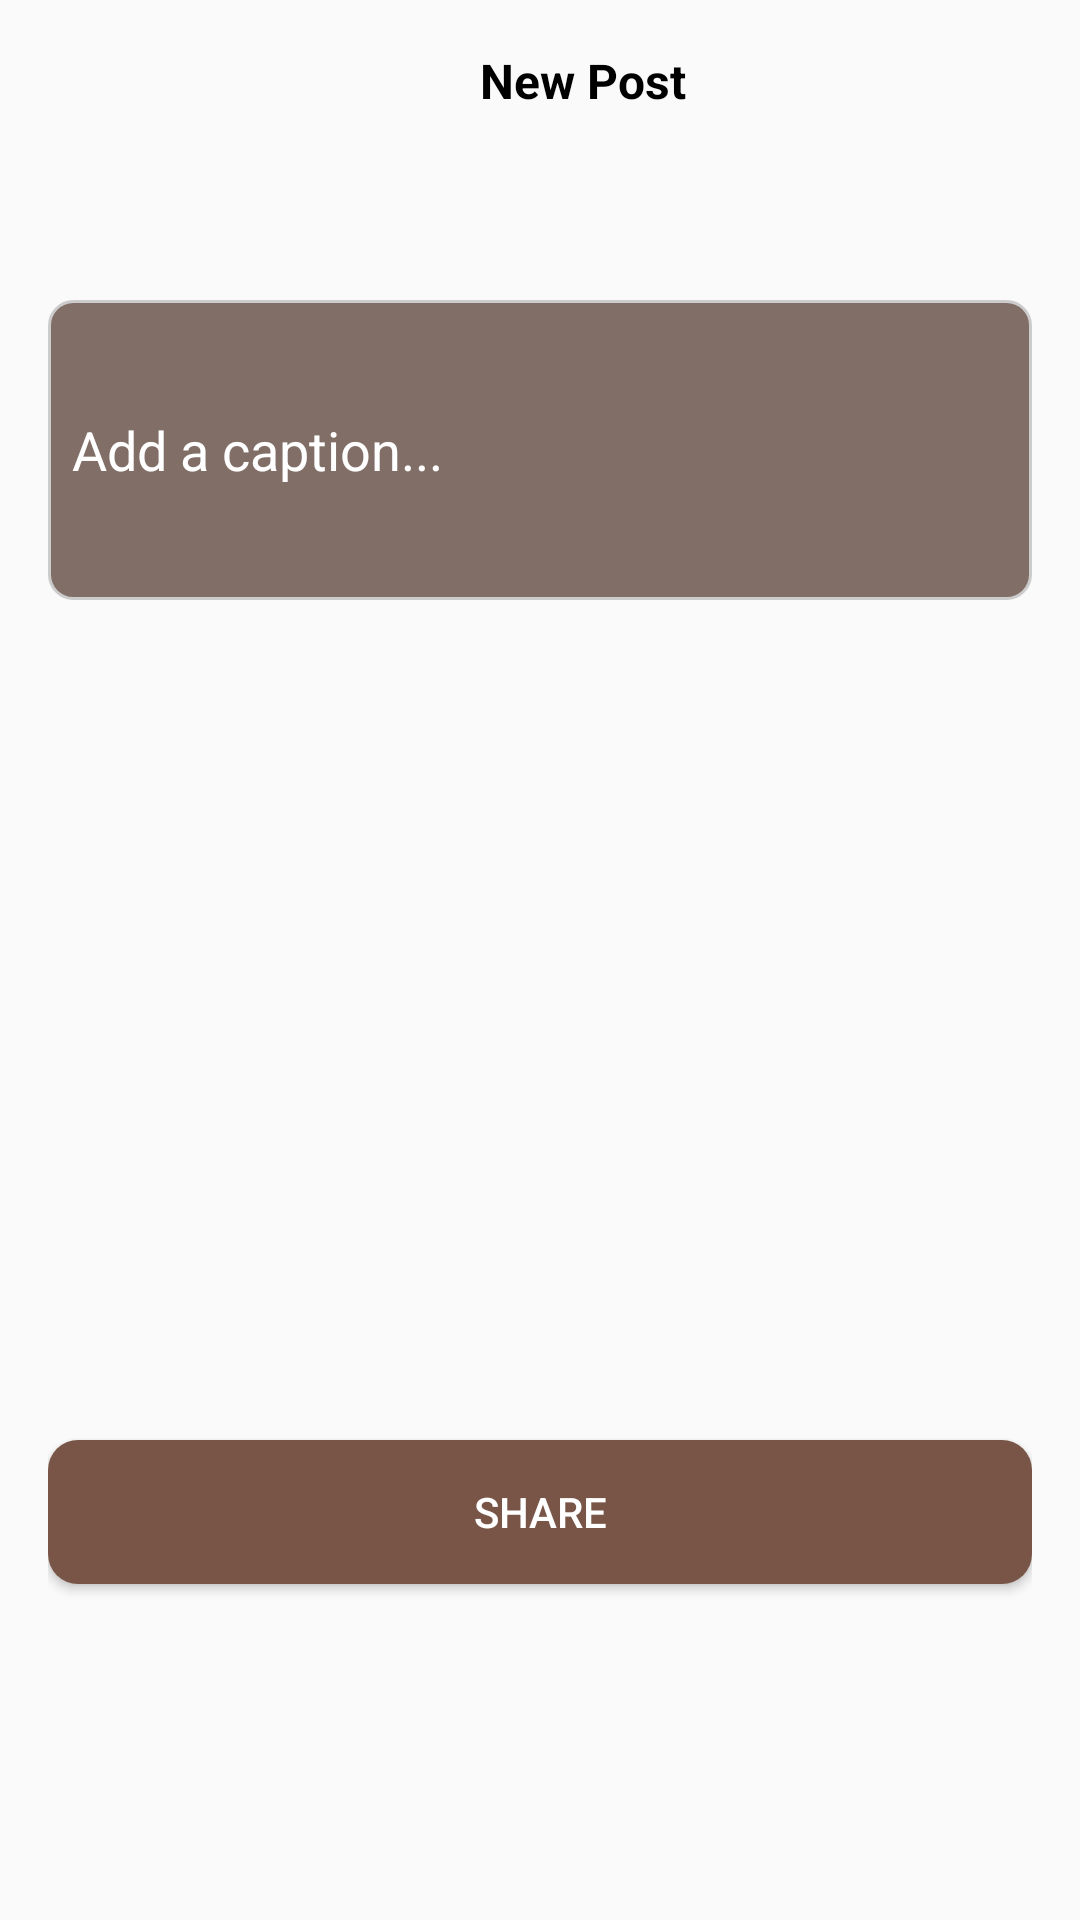

The Android layout XML behind this screen, and the referenced resources:
<!-- AndroidManifest.xml: application theme Theme.AppCompat.Light.NoActionBar -->
<!-- res/layout/activity_16.xml -->
<?xml version="1.0" encoding="utf-8"?>
<LinearLayout xmlns:android="http://schemas.android.com/apk/res/android"
    android:layout_width="match_parent"
    android:layout_height="match_parent"
    android:padding="16dp"
    android:orientation="vertical"
    xmlns:tools="http://schemas.android.com/tools"
    tools:context=".NewPostActivity2">

    <LinearLayout
        android:layout_width="match_parent"
        android:layout_height="wrap_content"
        android:orientation="horizontal">

        <ImageView
            android:id="@+id/closeButton"
            android:layout_width="24dp"
            android:layout_height="24dp"
            android:src="@drawable/ic_cross">
        </ImageView>

        <TextView
            android:layout_width="wrap_content"
            android:layout_height="wrap_content"
            android:text="New Post"
            android:textColor="@color/black"
            android:textStyle="bold"
            android:textSize="16sp"
            android:layout_marginStart="120dp">
        </TextView>
    </LinearLayout>

    <HorizontalScrollView
        android:layout_width="match_parent"
        android:layout_height="wrap_content"
        android:scrollbars="none"
        android:layout_marginTop="30dp">

        <LinearLayout
            android:id="@+id/cardContainer"
            android:layout_width="wrap_content"
            android:layout_height="wrap_content"
            android:orientation="horizontal">




        </LinearLayout>

    </HorizontalScrollView>

    <EditText
        android:id="@+id/captionEditText"
        android:layout_width="match_parent"
        android:layout_height="100dp"
        android:hint="Add a caption..."
        android:textColorHint="@color/white"
        android:background="@drawable/edit_text_background1"
        android:layout_marginTop="30dp">
    </EditText>

    <Button
        android:id="@+id/shareButton"
        android:layout_width="match_parent"
        android:layout_height="wrap_content"
        android:text="Share"
        android:textColor="@color/white"
        android:background="@drawable/button_background"
        android:layout_marginTop="280dp">
    </Button>

</LinearLayout>
<!-- resources referenced by this layout -->
<resources>
  <!-- drawable button_background (drawable) -->
  <?xml version="1.0" encoding="utf-8"?>
  <shape xmlns:android="http://schemas.android.com/apk/res/android"
      android:shape="rectangle">
      <solid android:color="#795548"/>
      <corners android:radius="10dp"/>
  </shape>
  <!-- drawable edit_text_background1 (drawable) -->
  <?xml version="1.0" encoding="utf-8"?>
  <selector xmlns:android="http://schemas.android.com/apk/res/android">
  
      
      <item android:state_focused="true">
          <shape android:shape="rectangle">
              <solid android:color="#816F67"/>
              <stroke android:width="2dp" android:color="#795548"/>  
              <corners android:radius="8dp"/>
              <padding android:left="8dp" android:right="8dp" android:top="8dp" android:bottom="8dp"/>
          </shape>
      </item>
  
      
      <item>
          <shape android:shape="rectangle">
              <solid android:color="#816F67"/>
              <stroke android:width="1dp" android:color="#CCCCCC"/>  
              <corners android:radius="8dp"/>
              <padding android:left="8dp" android:right="8dp" android:top="8dp" android:bottom="8dp"/>
          </shape>
      </item>
  
  </selector>
  <!-- not gathered from this repository: default colours our renderer supplied (Android Studio template values) -->
  <color name="black">#FF000000</color>
  <color name="white">#FFFFFFFF</color>
</resources>
